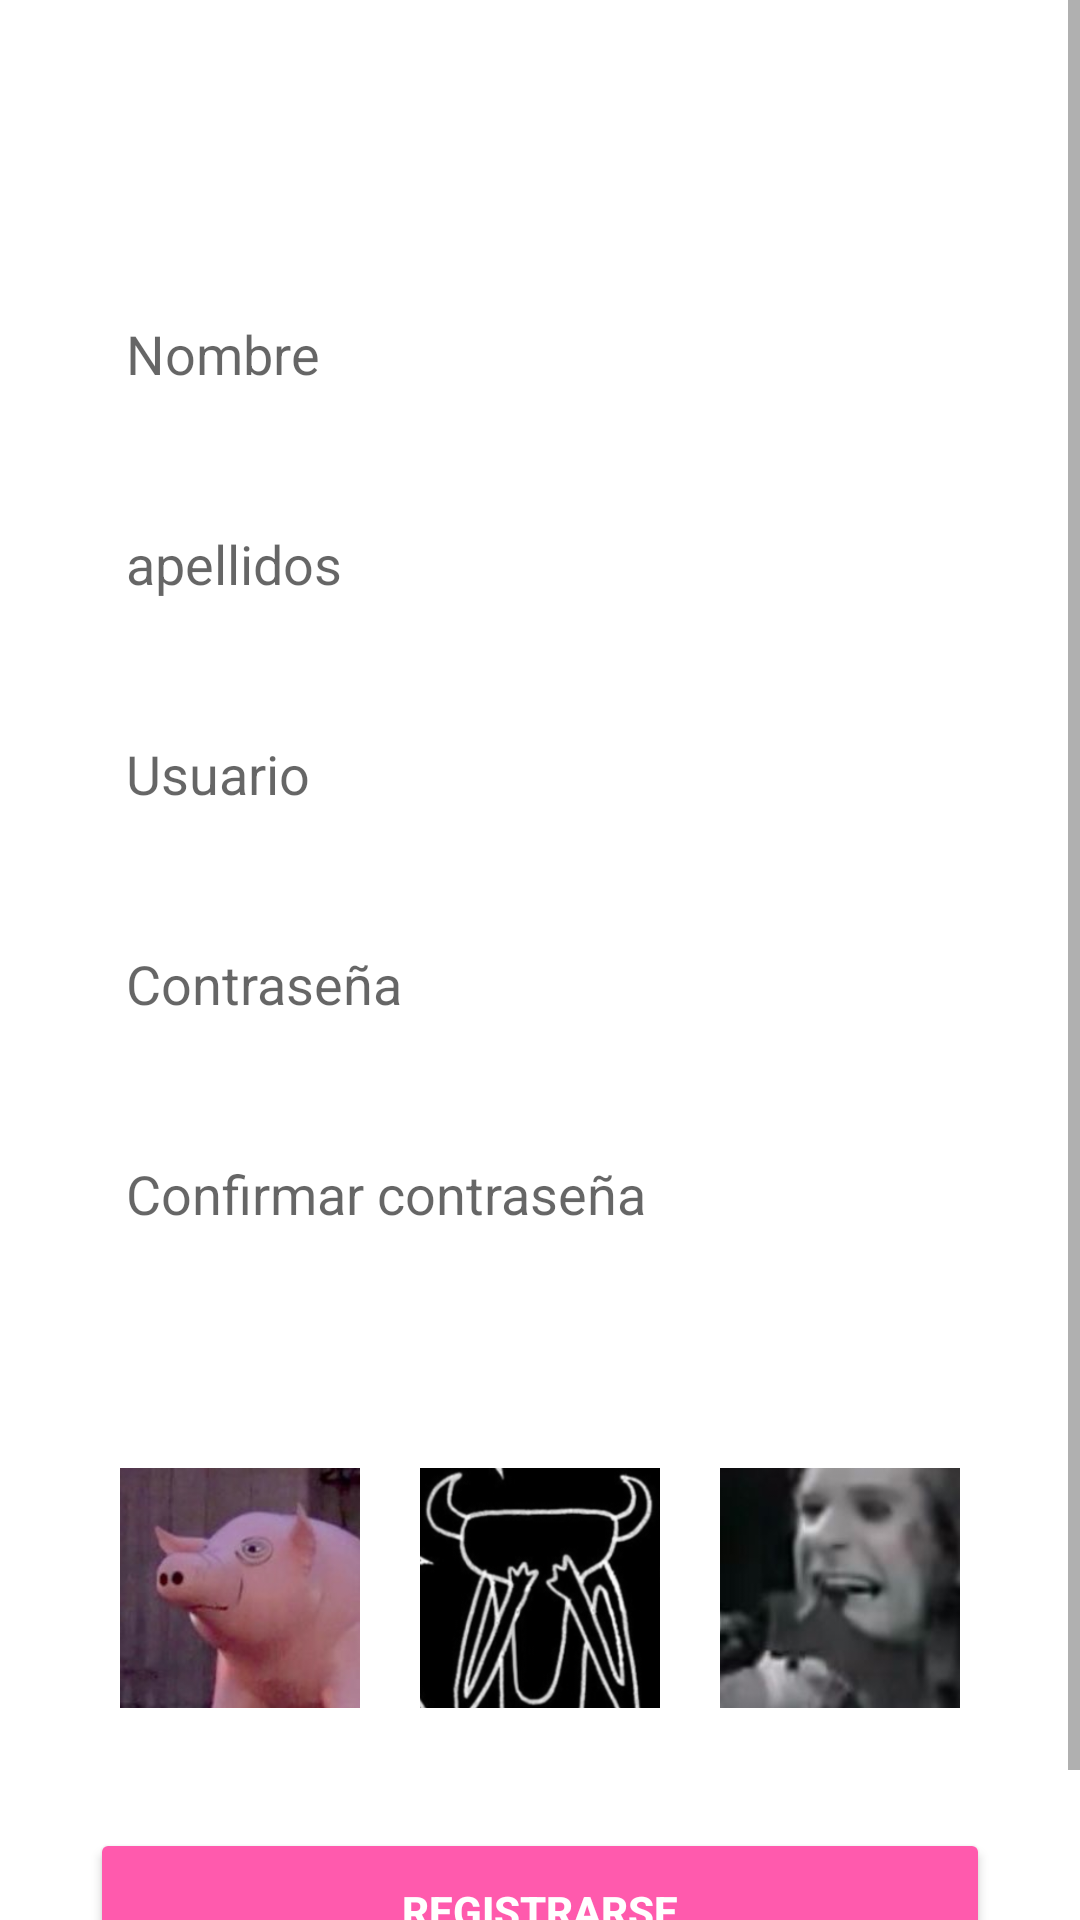

Android layout source for this screen:
<!-- AndroidManifest.xml: application theme AppTheme -->
<!-- res/layout/register_activity.xml -->
<?xml version="1.0" encoding="utf-8"?>
<ScrollView xmlns:android="http://schemas.android.com/apk/res/android"
    android:layout_width="match_parent"
    android:layout_height="match_parent"
    android:background="@drawable/fondo2">

    <LinearLayout
        android:layout_width="match_parent"
        android:layout_height="wrap_content"
        android:orientation="vertical"
        android:padding="30dp">

        <TextView
            android:layout_width="wrap_content"
            android:layout_height="wrap_content"
            android:layout_gravity="center"
            android:text="@string/crear_cuenta"
            android:textColor="@android:color/white"
            android:textSize="30sp"
            android:textStyle="bold" />

        <EditText
            android:id="@+id/etName"
            android:hint="@string/nombre"
            android:layout_width="match_parent"
            android:layout_height="55dp"
            android:background="@drawable/bg_input"
            android:layout_marginTop="20dp"
            android:padding="12dp"/>

        <EditText
            android:id="@+id/etLastname"
            android:hint="@string/apellidos"
            android:layout_width="match_parent"
            android:layout_height="55dp"
            android:background="@drawable/bg_input"
            android:layout_marginTop="15dp"
            android:padding="12dp"/>

        <EditText
            android:id="@+id/etNickname"
            android:hint="@string/user"
            android:layout_width="match_parent"
            android:layout_height="55dp"
            android:background="@drawable/bg_input"
            android:layout_marginTop="15dp"
            android:padding="12dp"/>

        <EditText
            android:id="@+id/etPass"
            android:hint="@string/pass"
            android:inputType="textPassword"
            android:layout_width="match_parent"
            android:layout_height="55dp"
            android:background="@drawable/bg_input"
            android:layout_marginTop="15dp"
            android:padding="12dp"/>

        <EditText
            android:id="@+id/etPassConfirm"
            android:hint="@string/cpass"
            android:inputType="textPassword"
            android:layout_width="match_parent"
            android:layout_height="55dp"
            android:background="@drawable/bg_input"
            android:layout_marginTop="15dp"
            android:padding="12dp"/>

        
        <TextView
            android:layout_width="wrap_content"
            android:layout_height="wrap_content"
            android:text="@string/avatar"
            android:textColor="@android:color/white"
            android:layout_marginTop="25dp"/>

        <LinearLayout
            android:layout_width="match_parent"
            android:layout_height="wrap_content"
            android:orientation="horizontal"
            android:gravity="center"
            android:layout_marginTop="10dp">

            <ImageView
                android:id="@+id/avatar1"
                android:layout_width="80dp"
                android:layout_height="80dp"
                android:src="@drawable/avatar1"
                android:layout_margin="10dp"/>

            <ImageView
                android:id="@+id/avatar2"
                android:layout_width="80dp"
                android:layout_height="80dp"
                android:src="@drawable/avatar2"
                android:layout_margin="10dp"/>

            <ImageView
                android:id="@+id/avatar3"
                android:layout_width="80dp"
                android:layout_height="80dp"
                android:src="@drawable/avatar3"
                android:layout_margin="10dp"/>
        </LinearLayout>

        <Button
            android:id="@+id/bRegister"
            android:layout_width="match_parent"
            android:layout_height="55dp"
            android:text="@string/register"
            android:textStyle="bold"
            android:textColor="@android:color/white"
            android:backgroundTint="#FF5AAD"
            android:layout_marginTop="30dp"/>

    </LinearLayout>
</ScrollView>
<!-- resources referenced by this layout -->
<resources>
  <!-- drawable avatar1: jpg bitmap (drawable, 6862 bytes) -->
  <!-- drawable avatar2: png bitmap (drawable, 41597 bytes) -->
  <!-- drawable avatar3: jpg bitmap (drawable, 3726 bytes) -->
  <string name="apellidos">apellidos</string>
  <string name="avatar">Elige tu avatar</string>
  <string name="cpass">Confirmar contraseña</string>
  <string name="crear_cuenta">Crear cuenta</string>
  <string name="nombre">Nombre</string>
  <string name="pass">Contraseña</string>
  <string name="register">Registrarse</string>
  <string name="user">Usuario</string>
  <style name="AppTheme" parent="Theme.MaterialComponents.DayNight.DarkActionBar">
          <item name="colorPrimary">#111111</item>
          <item name="colorPrimaryVariant">#000000</item>
          <item name="colorOnPrimary">#FFFFFF</item>
      </style>
</resources>
